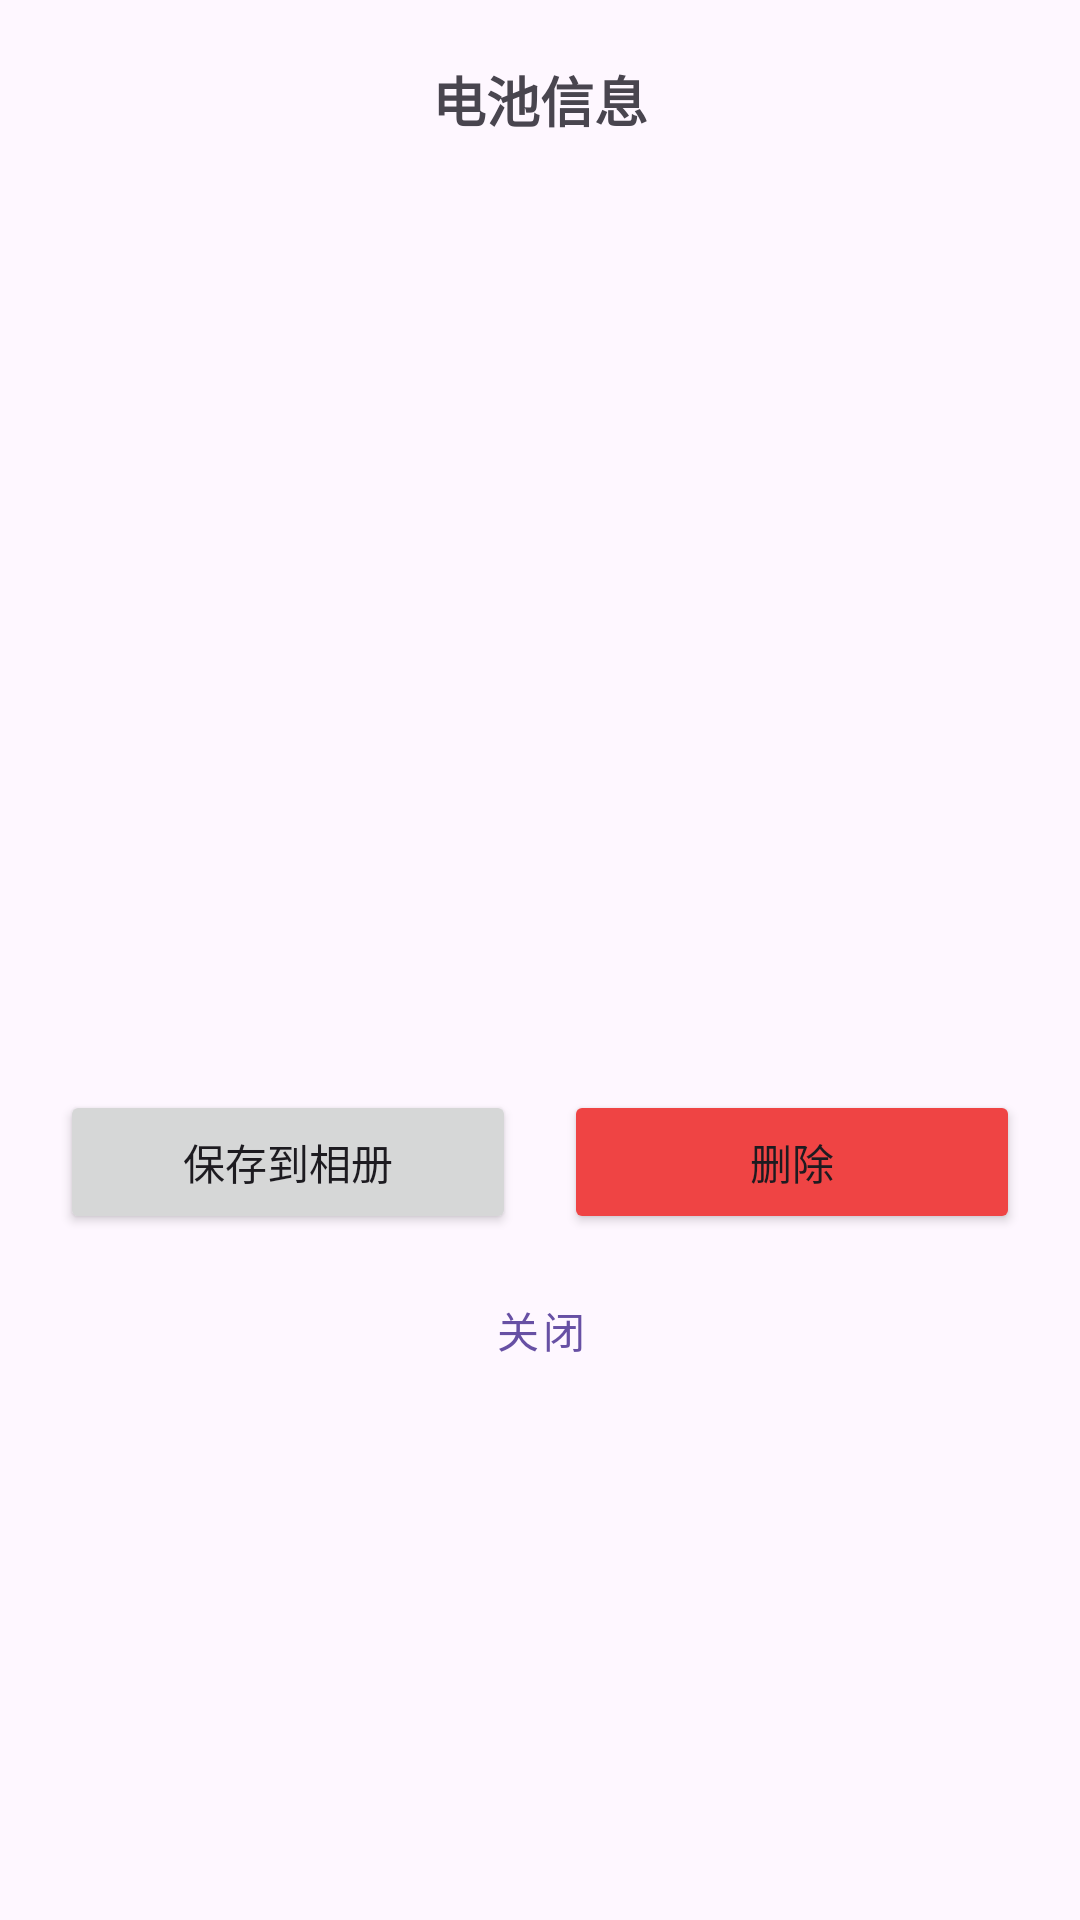

The Android layout XML behind this screen, and the referenced resources:
<!-- AndroidManifest.xml: application theme Theme.DianCiGuanLi -->
<!-- res/layout/dialog_battery_detail.xml -->
<?xml version="1.0" encoding="utf-8"?>
<LinearLayout xmlns:android="http://schemas.android.com/apk/res/android"
    android:layout_width="match_parent"
    android:layout_height="wrap_content"
    android:orientation="vertical"
    android:padding="20dp">

    <TextView
        android:id="@+id/tvDialogTitle"
        android:layout_width="match_parent"
        android:layout_height="wrap_content"
        android:text="电池信息"
        android:textSize="18sp"
        android:textStyle="bold"
        android:gravity="center"
        android:layout_marginBottom="16dp" />

    <ImageView
        android:id="@+id/ivQRCode"
        android:layout_width="250dp"
        android:layout_height="250dp"
        android:layout_gravity="center"
        android:layout_marginBottom="16dp" />

    <TextView
        android:id="@+id/tvBatteryDetail"
        android:layout_width="match_parent"
        android:layout_height="wrap_content"
        android:textSize="14sp"
        android:textColor="#6B7280"
        android:gravity="center"
        android:layout_marginBottom="16dp" />

    <LinearLayout
        android:layout_width="match_parent"
        android:layout_height="wrap_content"
        android:orientation="horizontal"
        android:gravity="center">

        <Button
            android:id="@+id/btnSaveToAlbum"
            android:layout_width="0dp"
            android:layout_height="wrap_content"
            android:layout_weight="1"
            android:layout_marginEnd="8dp"
            android:text="保存到相册" />

        <Button
            android:id="@+id/btnDelete"
            android:layout_width="0dp"
            android:layout_height="wrap_content"
            android:layout_weight="1"
            android:layout_marginStart="8dp"
            android:text="删除"
            android:backgroundTint="#EF4444" />

    </LinearLayout>

    <Button
        android:id="@+id/btnClose"
        android:layout_width="match_parent"
        android:layout_height="wrap_content"
        android:layout_marginTop="8dp"
        android:text="关闭"
        style="@style/Widget.MaterialComponents.Button.OutlinedButton" />

</LinearLayout>
<!-- resources referenced by this layout -->
<resources>
  <style name="Theme.DianCiGuanLi" parent="Base.Theme.DianCiGuanLi" />
  <style name="Base.Theme.DianCiGuanLi" parent="Theme.Material3.DayNight.NoActionBar">
          
          
      </style>
</resources>
